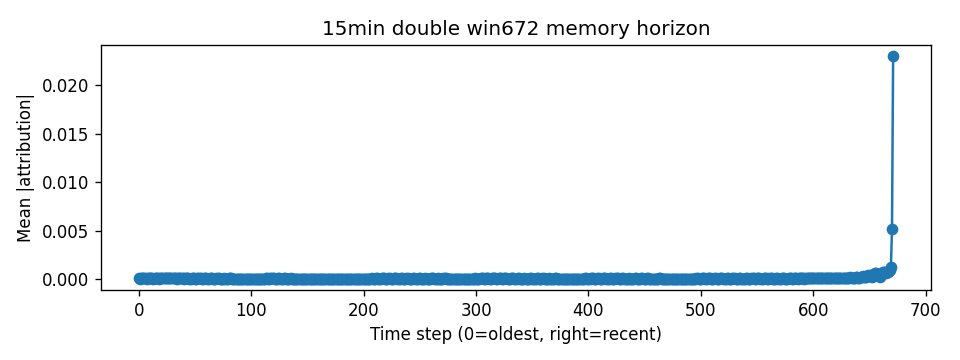

The table this chart was drawn from, first rows:
step, mean_abs_attr
0, 8.617951e-05
1, 6.240468e-05
2, 6.433973e-05
3, 0.0001011
4, 0.0001155
5, 0.0001113
6, 8.8738336e-05
7, 6.321025e-05
8, 7.982829e-05
9, 9.276018e-05
10, 9.667823e-05
11, 8.79499e-05
12, 6.545512e-05
13, 5.3991756e-05
14, 7.701611e-05
15, 8.8547735e-05
16, 9.1558846e-05
17, 7.844093e-05
18, 5.902377e-05
19, 8.121701e-05
20, 9.607662e-05
21, 0.0001004
22, 9.4660296e-05
23, 6.681918e-05
24, 6.812921e-05
25, 9.658566e-05
26, 0.0001069
27, 0.0001035
28, 7.934696e-05
29, 6.478296e-05
30, 9.266422e-05
31, 0.0001041
32, 0.0001058
33, 9.1802736e-05
34, 6.074464e-05
35, 6.682176e-05
36, 9.5575604e-05
37, 0.0001031
38, 9.571147e-05
39, 6.9860485e-05
40, 6.048225e-05
41, 8.892098e-05
42, 9.897592e-05
43, 9.751106e-05
44, 8.235531e-05
45, 5.4256023e-05
46, 6.254312e-05
47, 8.830444e-05
48, 9.2304035e-05
49, 8.4571264e-05
50, 6.0939597e-05
51, 5.2969415e-05
52, 7.496795e-05
53, 8.152689e-05
54, 8.006651e-05
55, 6.834413e-05
56, 4.7016652e-05
57, 5.1467017e-05
58, 7.31537e-05
59, 7.6473014e-05
... 612 more rows
